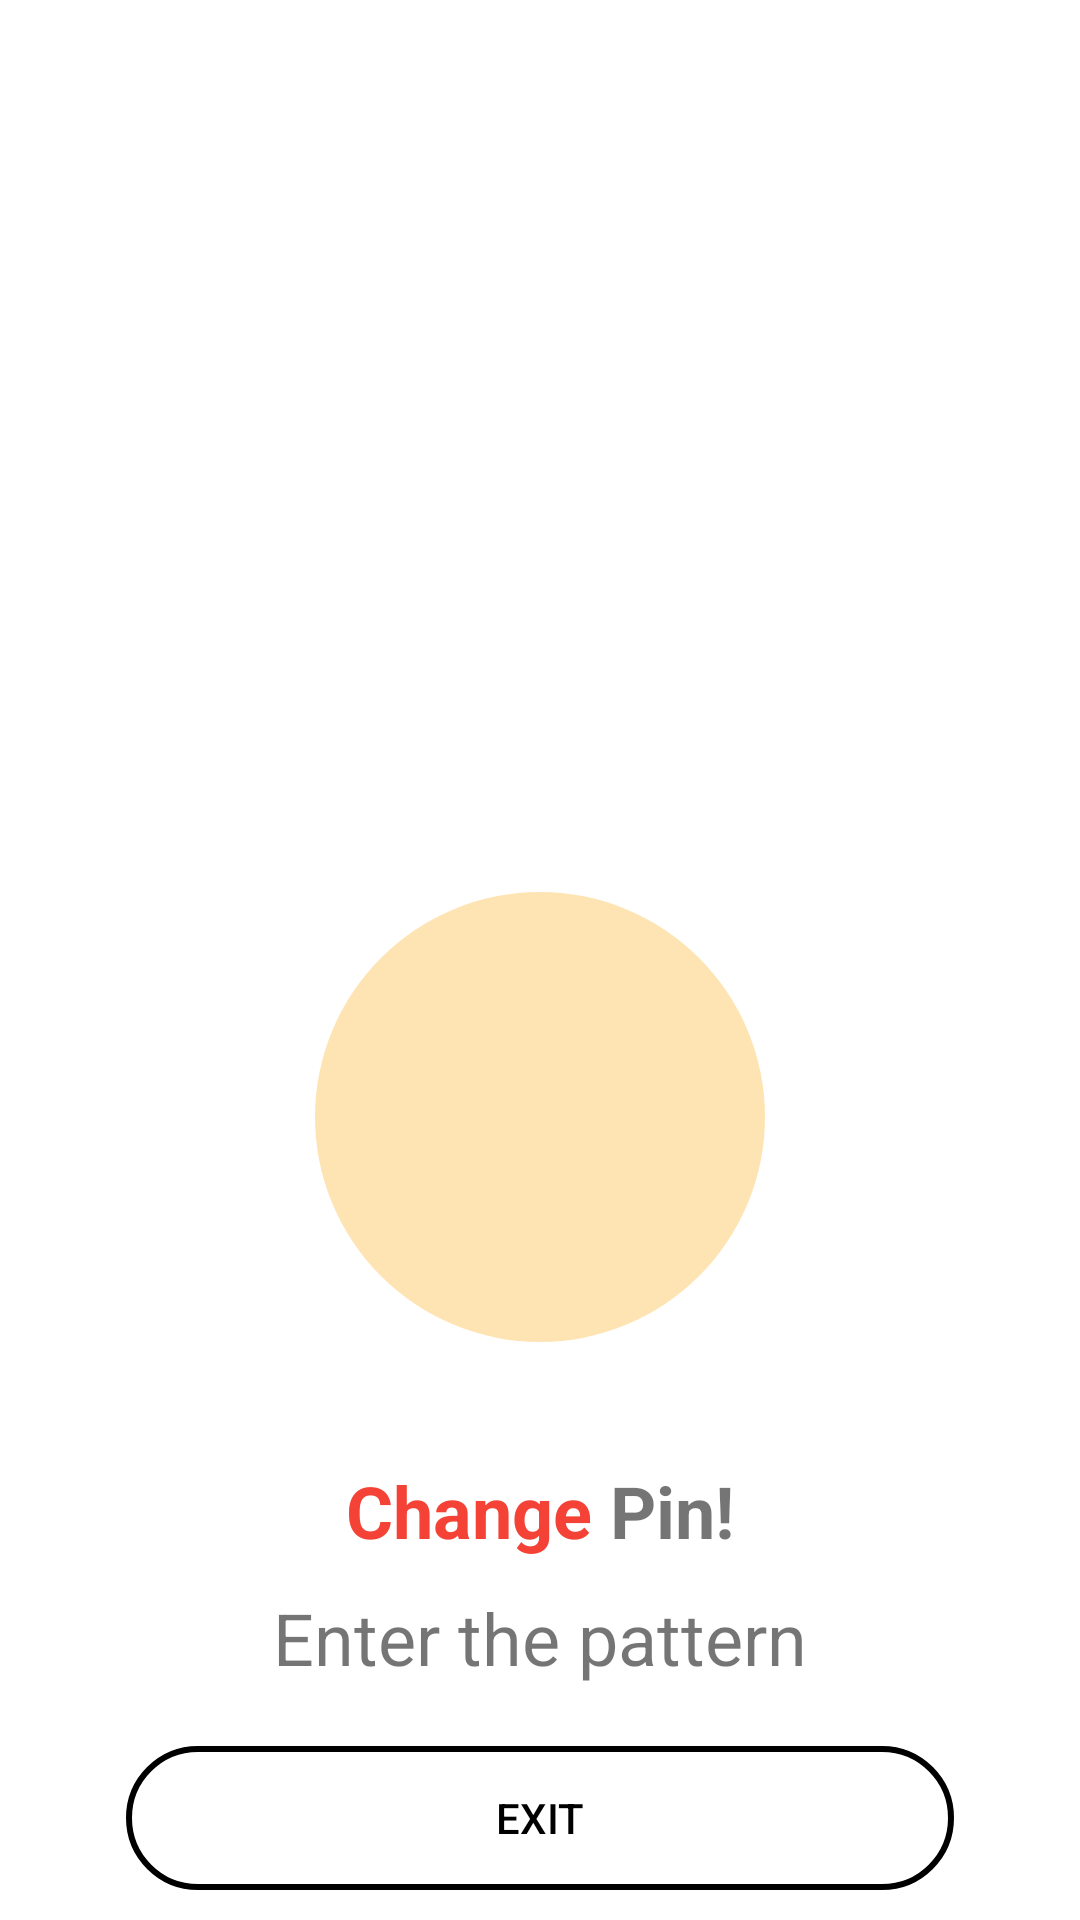

Write the Android layout XML for this screen, with the resource values it uses.
<!-- AndroidManifest.xml: application theme Theme.ReclaimControl -->
<!-- res/layout/set_up_pin.xml -->
<?xml version="1.0" encoding="utf-8"?>
<LinearLayout xmlns:android="http://schemas.android.com/apk/res/android"
    xmlns:tools="http://schemas.android.com/tools"
    android:layout_width="match_parent"
    android:layout_height="match_parent"
    android:fitsSystemWindows="false"
    android:gravity="center"
    android:orientation="vertical">

    <RelativeLayout
        android:layout_width="match_parent"
        android:layout_height="match_parent"
        android:orientation="vertical"
        android:visibility="visible"
        android:paddingHorizontal="32dp">

        
        <LinearLayout
            android:layout_width="match_parent"
            android:layout_height="wrap_content"
            android:layout_above="@+id/spin_palceholder_ly"
            android:orientation="vertical"
            android:gravity="center">

            <RelativeLayout android:layout_width="wrap_content"
                android:layout_height="wrap_content">

                <ImageView
                    android:layout_width="90dp"
                    android:layout_height="90dp"
                    android:layout_centerInParent="true"
                    android:src="@drawable/ic_launcher_foreground"
                    android:layout_gravity="center_horizontal"/>



                <ImageView
                    android:layout_width="150dp"
                    android:layout_height="150dp"
                    android:src="@drawable/orange_circle"
                    android:alpha="0.3"
                    android:layout_gravity="center_horizontal"/>


            </RelativeLayout>




        </LinearLayout>
        
        <LinearLayout
            android:layout_width="match_parent"
            android:layout_height="wrap_content"
            android:id="@+id/spin_palceholder_ly"
            android:layout_above="@+id/spin_exit_button_ly"
            android:gravity="center"
            android:paddingTop="40dp"
            android:orientation="vertical">

            <LinearLayout android:layout_width="wrap_content"
                android:layout_height="wrap_content"
                android:orientation="horizontal">

                <TextView
                    android:layout_width="wrap_content"
                    android:layout_height="wrap_content"
                    android:textColor="@color/noticePrimaryColor"
                    android:text="Change"
                    android:textSize="24sp"
                    android:textStyle="bold"
                    android:layout_gravity="center_horizontal"/>

                <TextView
                    android:layout_width="wrap_content"
                    android:layout_height="wrap_content"
                    android:text=" Pin!"
                    android:textSize="24sp"
                    android:textStyle="bold"
                    android:layout_gravity="center_horizontal"/>


            </LinearLayout>


            




            <LinearLayout android:layout_width="match_parent"
                android:layout_height="wrap_content"
                android:orientation="vertical">

                <include layout="@layout/pattern_lock" />

            </LinearLayout>






            <TextView android:layout_width="match_parent"
                android:layout_height="wrap_content"
                android:text="Enter the pattern"
                android:textSize="24sp"
                android:gravity="center"
                android:id="@+id/setpin_indicator_text"
                android:layout_margin="10dp"/>

            <TextView android:layout_width="match_parent"
                android:layout_height="wrap_content"
                android:visibility="gone"
                android:text="Wrong! Try again!"
                android:textSize="24sp"
                android:gravity="center"
                android:id="@+id/setpin_indicator_wrong"
                android:layout_margin="10dp"/>

        </LinearLayout>



        
        <LinearLayout
            android:layout_width="match_parent"
            android:layout_height="wrap_content"
            android:id="@+id/spin_exit_button_ly"
            android:layout_alignParentBottom="true"
            android:orientation="vertical"
            android:gravity="center">



            <Button
                android:layout_width="match_parent"
                android:layout_height="wrap_content"
                style="@style/RoundTransparentButton"
                android:layout_margin="10dp"
                android:text="Exit"
                android:id="@+id/exit_button" />

        </LinearLayout>



    </RelativeLayout>


</LinearLayout>
<!-- res/layout/pattern_lock.xml (included above) -->
<?xml version="1.0" encoding="utf-8"?>
<LinearLayout xmlns:android="http://schemas.android.com/apk/res/android"
    android:layout_width="match_parent"
    android:layout_height="match_parent"
    android:layout_gravity="center"
    xmlns:app="http://schemas.android.com/apk/res-auto"
    android:orientation="vertical">




































</LinearLayout>
<!-- resources referenced by this layout -->
<resources>
  <color name="gray_500">#AAA5A5</color>
  <color name="noticePrimaryColor">#f44336</color>
  <color name="purple_500">#FF6200EE</color>
  <!-- drawable blue_dot (drawable) -->
  <shape xmlns:android="http://schemas.android.com/apk/res/android"
      android:shape="oval">
      <solid android:color="#60A5FF" />
  
  </shape>
  <!-- drawable green_dot (drawable) -->
  <shape xmlns:android="http://schemas.android.com/apk/res/android"
      android:shape="oval">
      <solid android:color="#20FF20" />
      <alpha android:alpha="0.5" />
  </shape>
  <!-- drawable orange_circle (drawable) -->
  <shape xmlns:android="http://schemas.android.com/apk/res/android"
      android:shape="oval">
      <solid android:color="#FFA500" />
      <alpha android:alpha="0.5" />
  </shape>
  <style name="RoundTransparentButton">
          <item name="android:background">@drawable/round_transparent_button_background</item>
          <item name="android:layout_width">wrap_content</item>
          <item name="android:layout_height">wrap_content</item>
          <item name="android:textColor">@color/text_color</item>
      </style>
  <style name="Theme.ReclaimControl" parent="Theme.MaterialComponents.DayNight.NoActionBar">
          
          <item name="colorPrimary">@color/purple_500</item>
          <item name="colorPrimaryVariant">@color/purple_700</item>
          <item name="colorOnPrimary">@color/white</item>
          
          <item name="colorSecondary">@color/teal_200</item>
          <item name="colorSecondaryVariant">@color/teal_700</item>
          <item name="colorOnSecondary">@color/black</item>
          
          <item name="android:statusBarColor" tools:targetApi="l">?attr/colorPrimaryVariant</item>
          
      </style>
  <!-- drawable round_transparent_button_background (drawable) -->
  <shape xmlns:android="http://schemas.android.com/apk/res/android"
      android:shape="rectangle">
  
      
  
  
      
      <stroke android:width="2dp" android:color="@color/text_color" />
  
      
      <corners android:radius="50dp" />
  
  </shape>
  <color name="text_color">#FF000000</color>
  <color name="purple_700">#FF3700B3</color>
  <color name="white">#FFFFFFFF</color>
  <color name="teal_200">#FF03DAC5</color>
  <color name="teal_700">#FF018786</color>
  <color name="black">#FF000000</color>
</resources>
